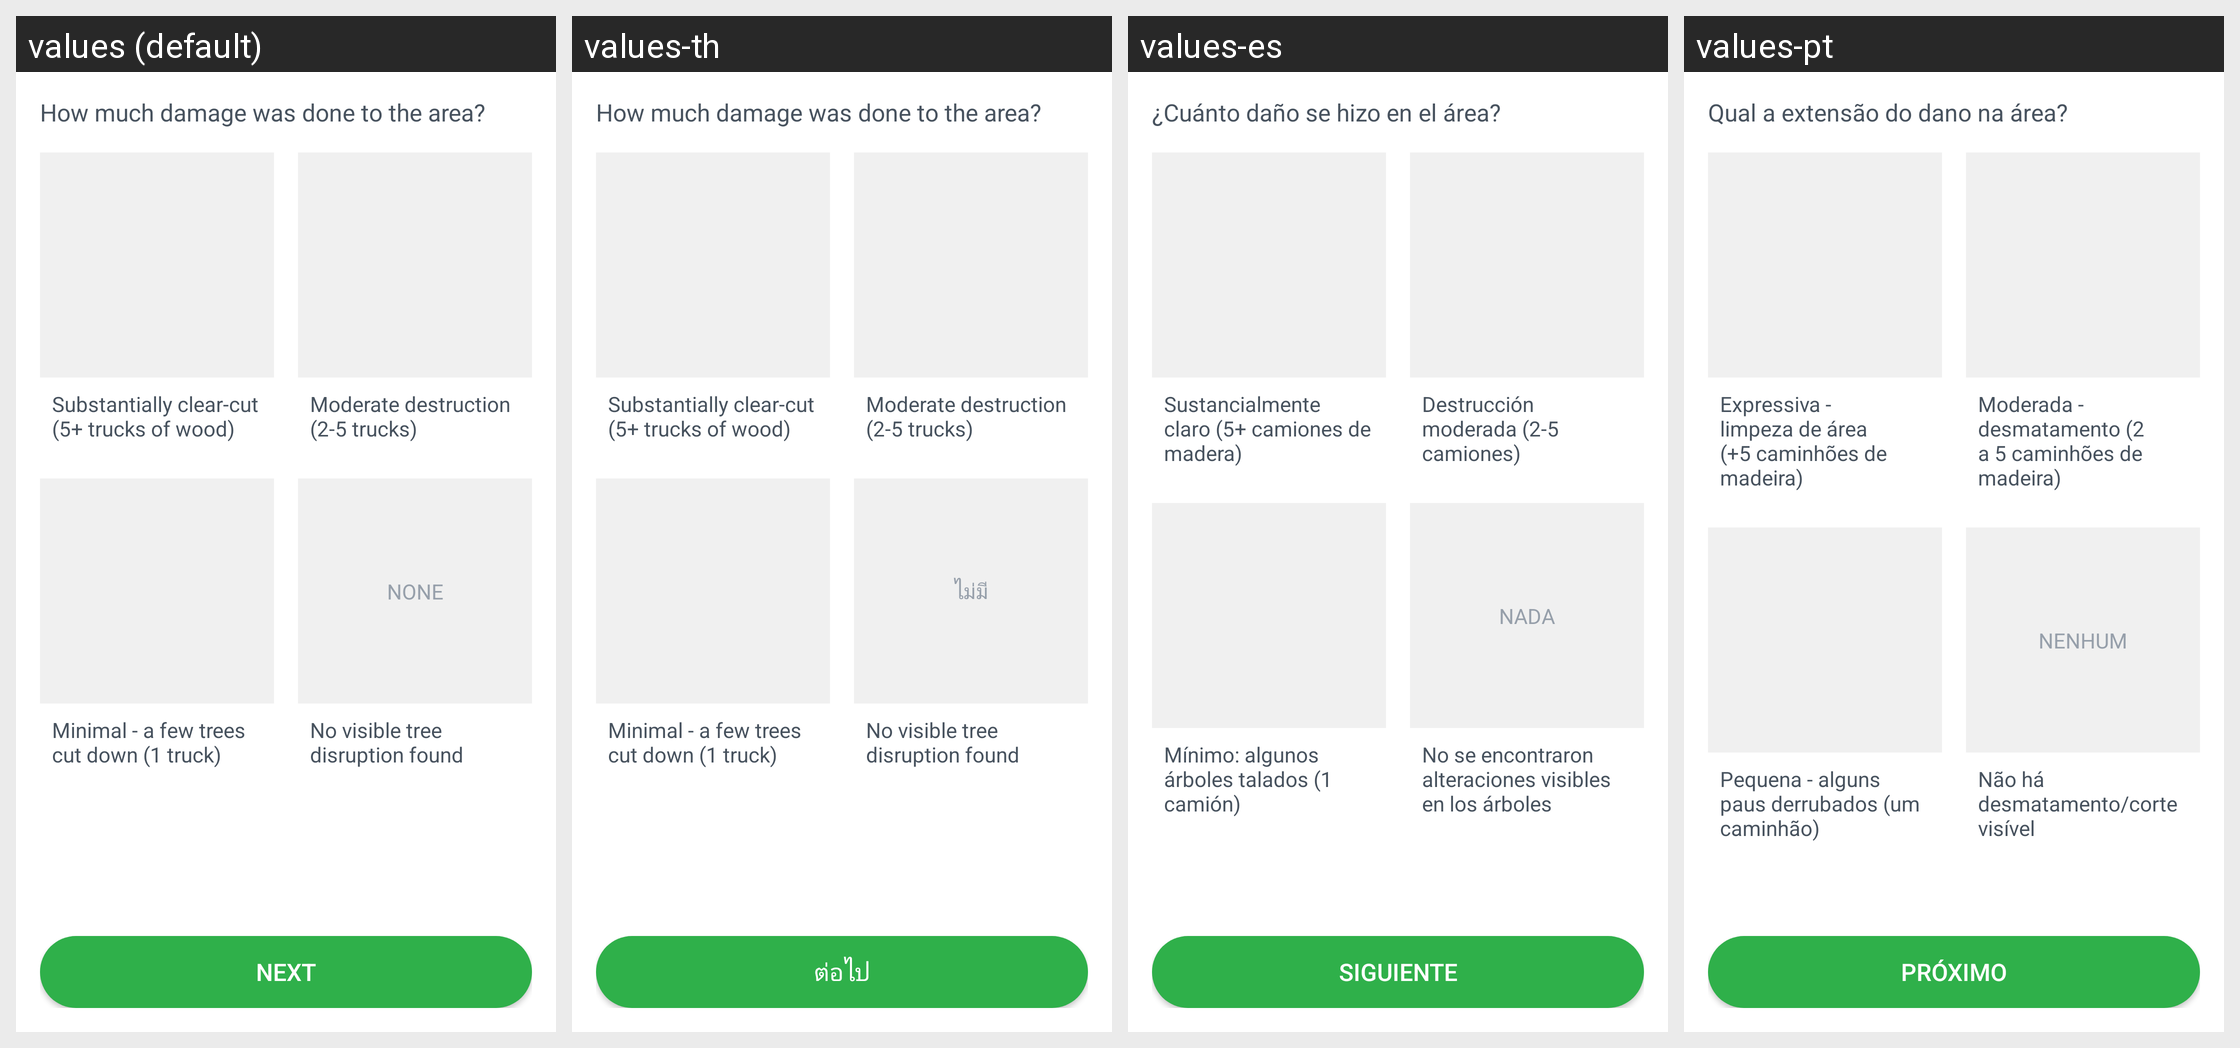

Translations of the strings shown on this Android screen, per locale in the grid:
Android screen res/layout/fragment_how_much_damage.xml rendered under 4 locales, left to right: values (default), values-th, values-es, values-pt. Device: Nexus 5 (rendered at 1080×1920; each locale shown at half size, 540×960, under a caption strip naming it); theme AppTheme.
Other locales in the repository, not shown: values-el, values-fr, values-in, values-ms, values-nl.
Strings drawn on this screen, with the default value and each locale's value (text and hints the layout hard-codes, and strings that could not be matched under every locale, appear in the picture but are not listed):

how_much_damage
  values: How much damage was done to the area?
  values-th: How much damage was done to the area?  [not translated; the default value is used]
  values-es: ¿Cuánto daño se hizo en el área?
  values-pt: Qual a extensão do dano na área?  

large_area_clear_cut
  values: Substantially clear-cut (5+ trucks of wood)
  values-th: Substantially clear-cut (5+ trucks of wood)  [not translated; the default value is used]
  values-es: Sustancialmente claro (5+ camiones de madera)
  values-pt: Expressiva - limpeza de área (+5 caminhões de madeira)

medium_trees_cut_down
  values: Moderate destruction (2-5 trucks)
  values-th: Moderate destruction (2-5 trucks)  [not translated; the default value is used]
  values-es: Destrucción moderada (2-5 camiones)
  values-pt: Moderada - desmatamento (2 a 5 caminhões de madeira)

small_trees_cut_down
  values: Minimal - a few trees cut down (1 truck)
  values-th: Minimal - a few trees cut down (1 truck)  [not translated; the default value is used]
  values-es: Mínimo: algunos árboles talados (1 camión)
  values-pt: Pequena - alguns paus derrubados (um caminhão)

common_none
  values: None
  values-th: ไม่มี
  values-es: Nada
  values-pt: Nenhum

no_visible
  values: No visible tree disruption found
  values-th: No visible tree disruption found  [not translated; the default value is used]
  values-es: No se encontraron alteraciones visibles en los árboles
  values-pt: Não há desmatamento/corte visível

next
  values: Next
  values-th: ต่อไป
  values-es: Siguiente
  values-pt: Próximo
